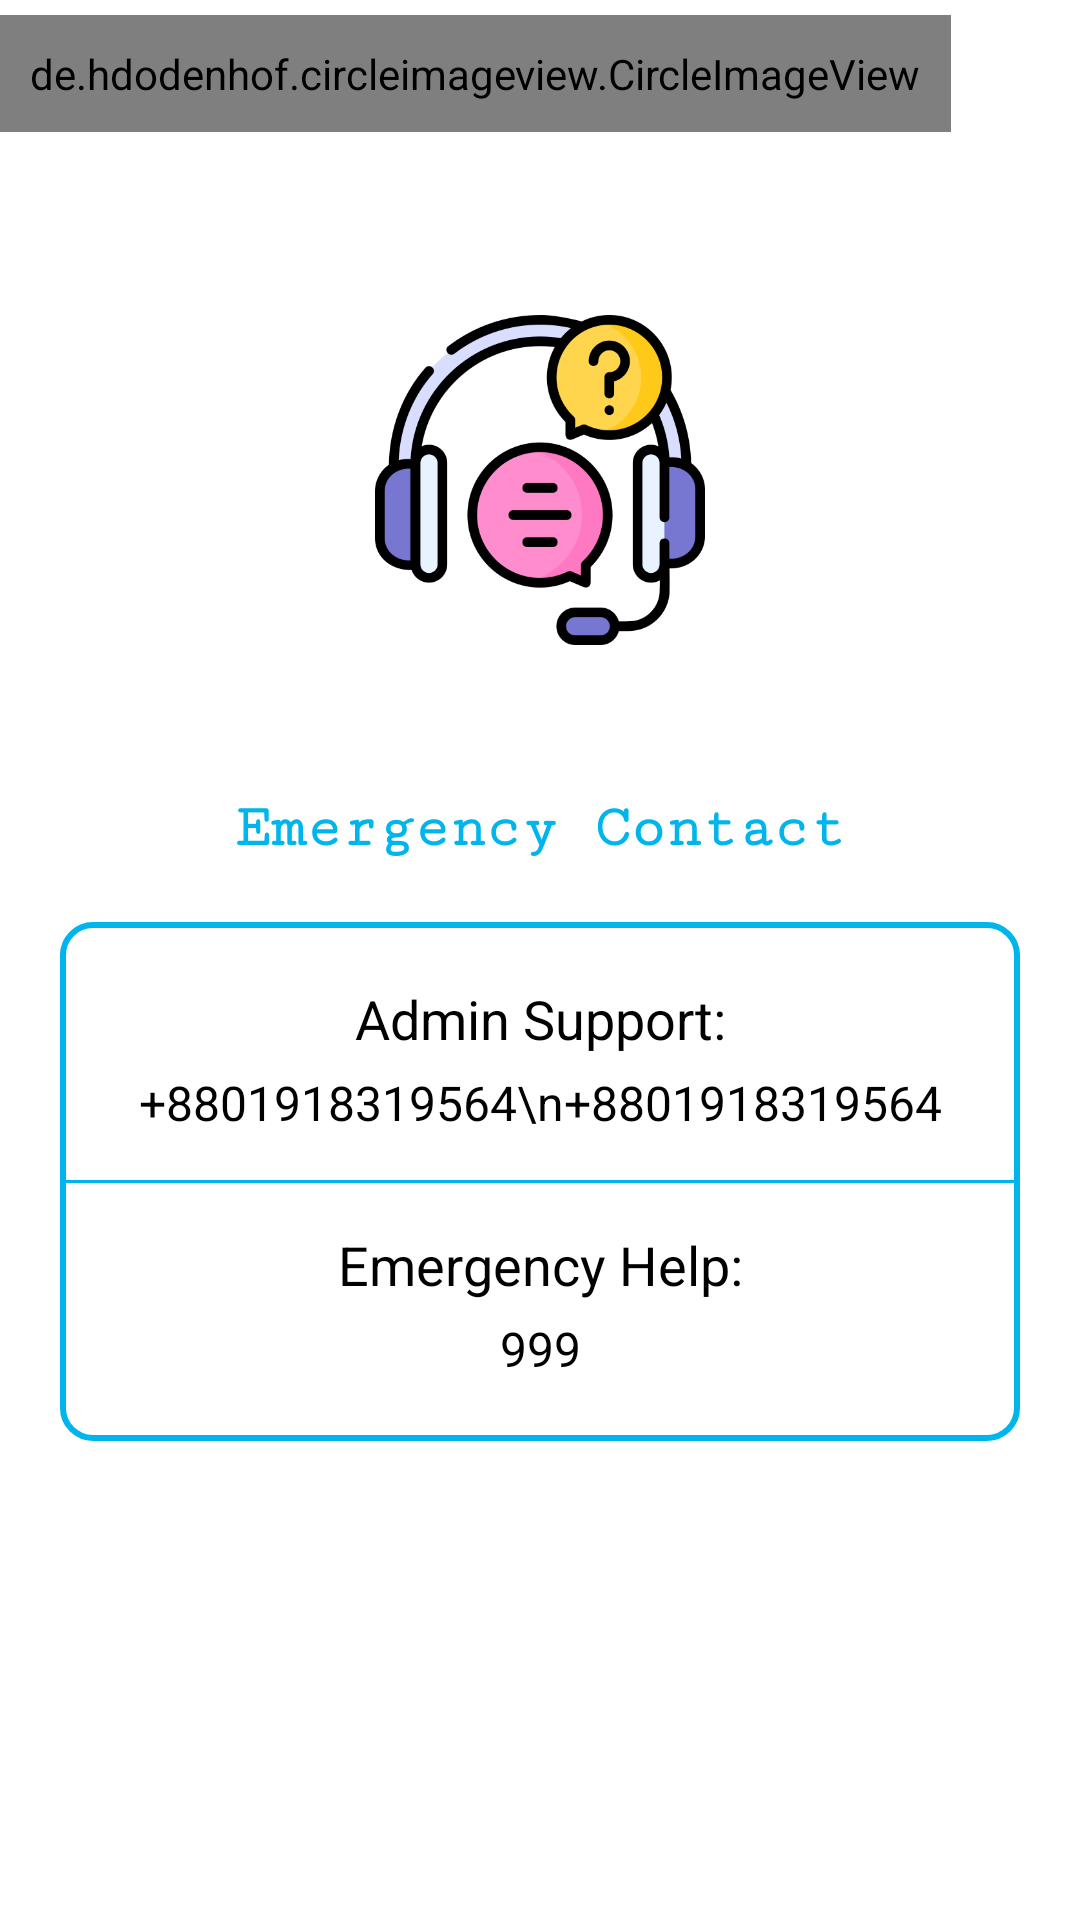

The Android layout XML behind this screen, and the referenced resources:
<!-- AndroidManifest.xml: application theme AppTheme -->
<!-- res/layout/activity_help_line_gd.xml -->
<?xml version="1.0" encoding="utf-8"?>
<LinearLayout
    xmlns:android="http://schemas.android.com/apk/res/android"
    xmlns:tools="http://schemas.android.com/tools"
    android:layout_width="match_parent"
    android:layout_height="match_parent"
    tools:context=".AppAction.HelpLineGd"
    android:background="#fff"
    android:orientation="vertical">

    <RelativeLayout
        android:layout_width="match_parent"
        android:layout_height="match_parent"
        android:background="@android:color/transparent"
        android:orientation="vertical">

        <ScrollView
            android:layout_width="match_parent"
            android:layout_height="match_parent">

            <LinearLayout
                android:layout_width="match_parent"
                android:layout_height="match_parent"
                android:orientation="vertical"
                android:gravity="center"
                android:layout_marginTop="75dp">

                <ImageView
                    android:layout_width="200dp"
                    android:layout_height="170dp"
                    android:src="@drawable/support"
                    android:layout_gravity="center"
                    android:gravity="center"
                    android:padding="30dp"/>

                <TextView
                    android:layout_width="match_parent"
                    android:layout_height="wrap_content"
                    android:text="Emergency Contact"
                    android:textSize="20sp"
                    android:textColor="@color/colorPrimary"
                    android:fontFamily="serif-monospace"
                    android:gravity="center"
                    android:textStyle="bold"
                    android:layout_marginTop="20dp"/>

                <LinearLayout
                    android:layout_width="match_parent"
                    android:layout_height="match_parent"
                    android:orientation="vertical"
                    android:background="@drawable/border_shape"
                    android:layout_margin="20dp">

                    <TextView
                        android:layout_width="match_parent"
                        android:layout_height="wrap_content"
                        android:text="Admin Support:"
                        android:textSize="18sp"
                        android:textColor="#000"
                        android:fontFamily="sans-serif"
                        android:gravity="center"
                        android:layout_marginTop="20dp"/>

                    <TextView
                        android:layout_width="match_parent"
                        android:layout_height="wrap_content"
                        android:text="+8801918319564\n+8801918319564"
                        android:textSize="16sp"
                        android:textColor="#000"
                        android:fontFamily="sans-serif"
                        android:gravity="center"
                        android:layout_marginTop="5dp"/>

                    <View
                        android:layout_width="match_parent"
                        android:layout_height="1dp"
                        android:background="@color/colorPrimaryDark"
                        android:layout_marginTop="15dp"/>

                    <TextView
                        android:layout_width="match_parent"
                        android:layout_height="wrap_content"
                        android:text="Emergency Help:"
                        android:textSize="18sp"
                        android:textColor="#000"
                        android:fontFamily="sans-serif"
                        android:gravity="center"
                        android:layout_marginTop="15dp" />

                    <TextView
                        android:layout_width="match_parent"
                        android:layout_height="wrap_content"
                        android:text="999"
                        android:textSize="16sp"
                        android:textColor="#000"
                        android:fontFamily="sans-serif"
                        android:gravity="center"
                        android:layout_marginTop="5dp"
                        android:layout_marginBottom="20dp"/>

                </LinearLayout>

            </LinearLayout>

        </ScrollView>

        <de.hdodenhof.circleimageview.CircleImageView
            android:id="@+id/backFromHelpLineGdPage"
            android:layout_width="wrap_content"
            android:layout_height="wrap_content"
            android:layout_gravity="center|start"
            android:layout_marginTop="5dp"
            android:gravity="center"
            android:padding="10dp"
            android:scaleType="centerCrop"
            android:src="@drawable/baseline_arrow_back_24" />

    </RelativeLayout>

</LinearLayout>
<!-- resources referenced by this layout -->
<resources>
  <color name="colorPrimary">#00B5EC</color>
  <color name="colorPrimaryDark">#00B5EC</color>
  <!-- drawable baseline_arrow_back_24 (drawable) -->
  <vector xmlns:android="http://schemas.android.com/apk/res/android"
      android:width="30dp"
      android:height="30dp"
      android:viewportWidth="24"
      android:viewportHeight="24"
      android:tint="@color/colorPrimary"
      android:autoMirrored="true">
      <path
          android:fillColor="#fff"
          android:pathData="M20,11H7.83l5.59,-5.59L12,4l-8,8 8,8 1.41,-1.41L7.83,13H20v-2z"/>
  </vector>
  <!-- drawable border_shape (drawable) -->
  <?xml version="1.0" encoding="utf-8"?>
  <shape xmlns:android="http://schemas.android.com/apk/res/android"
      android:shape="rectangle">
  
      <corners
          android:radius="10dp"/>
  
      <stroke
          android:width="2dp"
          android:color="@color/colorPrimaryDark"/>
  
  </shape>
  <!-- drawable support: png bitmap (drawable, 39979 bytes) -->
  <style name="AppTheme" parent="Theme.AppCompat.Light.NoActionBar">
          <item name="colorPrimary">@color/colorPrimary</item>
          <item name="colorPrimaryDark">@color/colorPrimaryDark</item>
          <item name="colorAccent">@color/colorAccent</item>
      </style>
  <color name="colorAccent">#00B5EC</color>
</resources>
